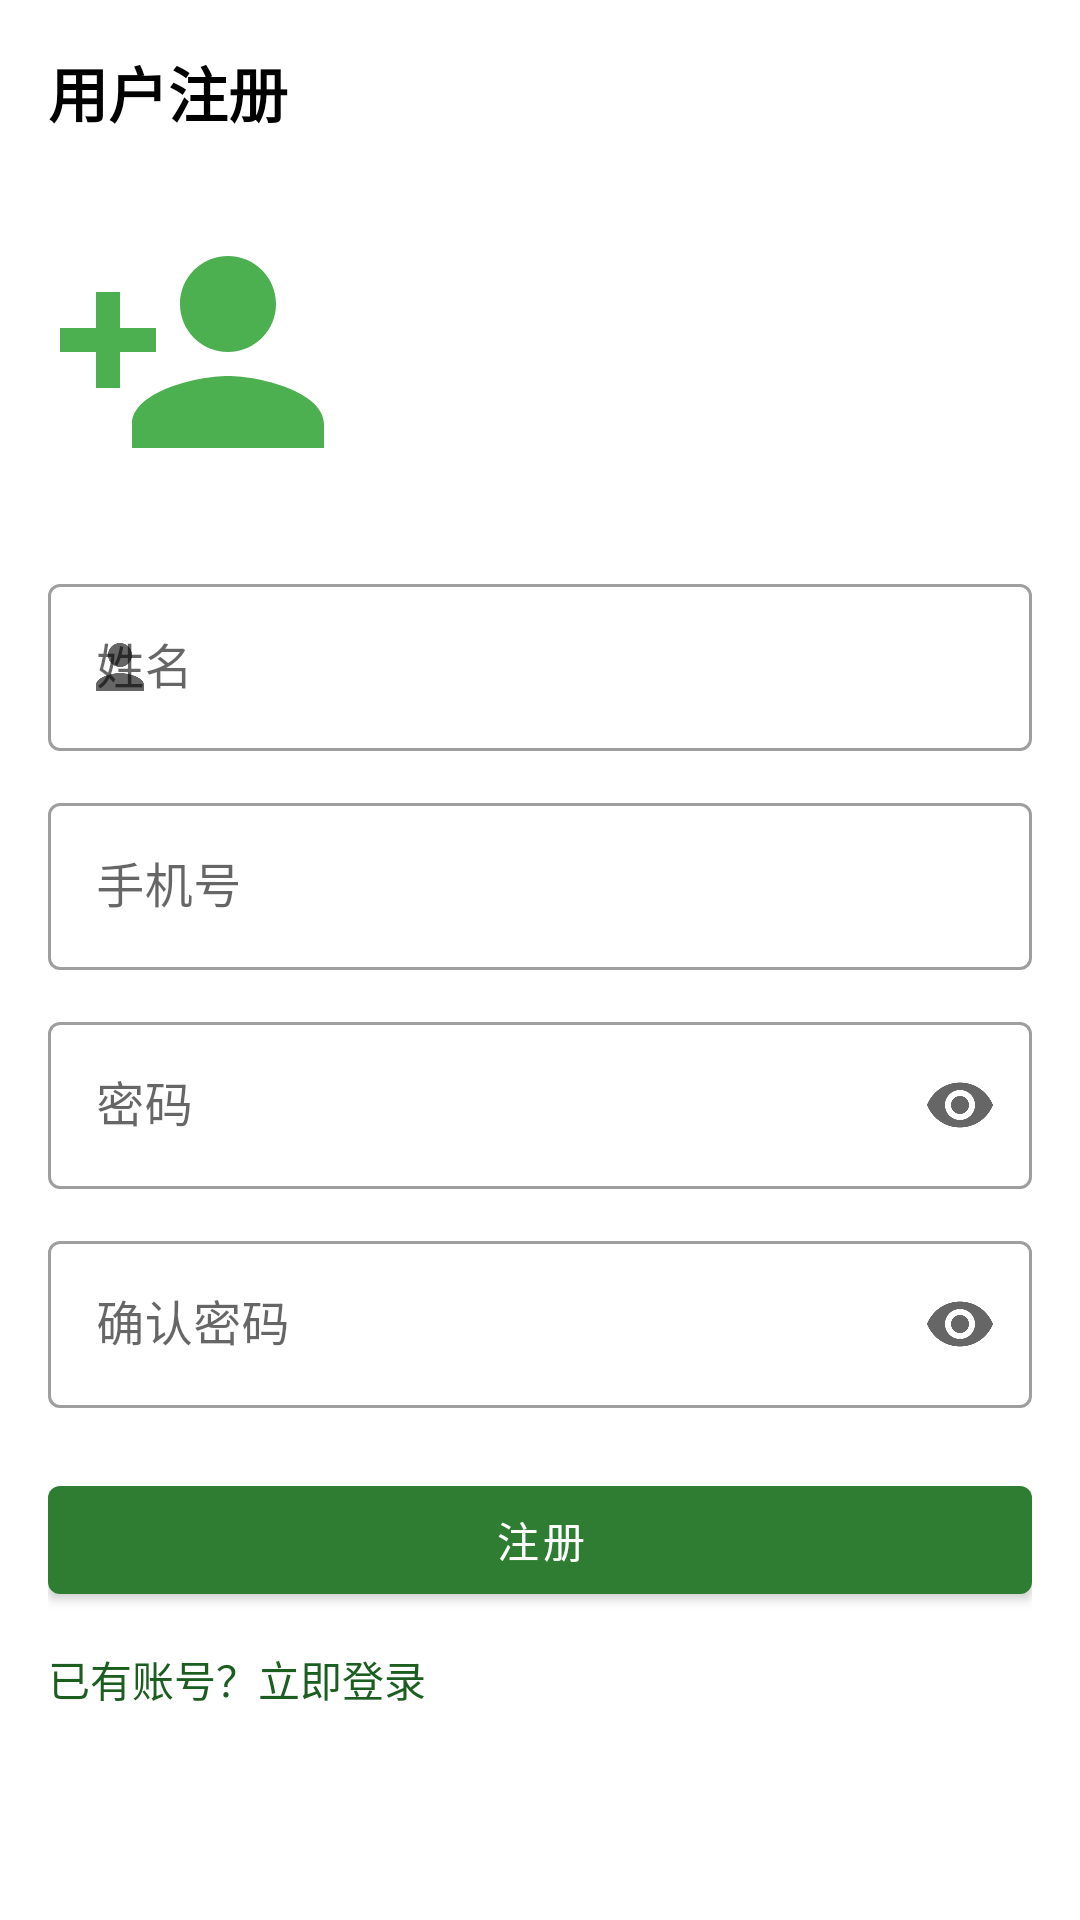

Android layout source for this screen:
<!-- AndroidManifest.xml: application theme Theme.Modelfarm -->
<!-- res/layout/activity_register.xml -->
<?xml version="1.0" encoding="utf-8"?>
<ScrollView xmlns:android="http://schemas.android.com/apk/res/android"
    xmlns:app="http://schemas.android.com/apk/res-auto"
    android:fitsSystemWindows="true"
    android:background="@color/white"
    android:layout_width="match_parent"
    android:layout_height="match_parent">

    <LinearLayout
        android:layout_width="match_parent"
        android:layout_height="wrap_content"
        android:padding="16dp"
        android:orientation="vertical">

        <TextView
            android:id="@+id/tvTitle"
            android:layout_width="match_parent"
            android:layout_height="wrap_content"
            android:text="用户注册"
            android:textSize="20sp"
            android:textStyle="bold"
            android:textColor="@color/black" />

        <ImageView
            android:id="@+id/ivAvatar"
            android:layout_width="96dp"
            android:layout_height="96dp"
            android:layout_marginTop="24dp"
            android:src="@drawable/ic_person_add_green" />

        
        <com.google.android.material.textfield.TextInputLayout
            android:id="@+id/tilName"
            style="@style/Widget.MaterialComponents.TextInputLayout.OutlinedBox"
            android:layout_width="match_parent"
            android:layout_height="wrap_content"
            android:layout_marginTop="24dp"
            app:startIconDrawable="@drawable/ic_person">

            <com.google.android.material.textfield.TextInputEditText
                android:id="@+id/etName"
                android:layout_width="match_parent"
                android:layout_height="wrap_content"
                android:hint="姓名" />
        </com.google.android.material.textfield.TextInputLayout>

        
        <com.google.android.material.textfield.TextInputLayout
            android:id="@+id/tilPhone"
            style="@style/Widget.MaterialComponents.TextInputLayout.OutlinedBox"
            android:layout_width="match_parent"
            android:layout_height="wrap_content"
            android:layout_marginTop="12dp"
            app:startIconDrawable="@drawable/ic_phone">

            <com.google.android.material.textfield.TextInputEditText
                android:id="@+id/etPhone"
                android:inputType="phone"
                android:layout_width="match_parent"
                android:layout_height="wrap_content"
                android:hint="手机号" />
        </com.google.android.material.textfield.TextInputLayout>

        
        <com.google.android.material.textfield.TextInputLayout
            android:id="@+id/tilPwd"
            style="@style/Widget.MaterialComponents.TextInputLayout.OutlinedBox"
            android:layout_width="match_parent"
            android:layout_height="wrap_content"
            android:layout_marginTop="12dp"
            app:startIconDrawable="@drawable/ic_lock"
            app:endIconMode="password_toggle">

            <com.google.android.material.textfield.TextInputEditText
                android:id="@+id/etPwd"
                android:inputType="textPassword"
                android:layout_width="match_parent"
                android:layout_height="wrap_content"
                android:hint="密码" />
        </com.google.android.material.textfield.TextInputLayout>

        
        <com.google.android.material.textfield.TextInputLayout
            android:id="@+id/tilPwd2"
            style="@style/Widget.MaterialComponents.TextInputLayout.OutlinedBox"
            android:layout_width="match_parent"
            android:layout_height="wrap_content"
            android:layout_marginTop="12dp"
            app:startIconDrawable="@drawable/ic_lock"
            app:endIconMode="password_toggle">

            <com.google.android.material.textfield.TextInputEditText
                android:id="@+id/etPwd2"
                android:inputType="textPassword"
                android:layout_width="match_parent"
                android:layout_height="wrap_content"
                android:hint="确认密码" />
        </com.google.android.material.textfield.TextInputLayout>

        <com.google.android.material.button.MaterialButton
            android:id="@+id/btnRegister"
            style="@style/Widget.MaterialComponents.Button"
            android:layout_width="match_parent"
            android:layout_height="48dp"
            android:layout_marginTop="20dp"
            android:text="注册"
            app:backgroundTint="@color/green_700" />

        <TextView
            android:id="@+id/tvToLogin"
            android:layout_width="wrap_content"
            android:layout_height="wrap_content"
            android:layout_marginTop="12dp"
            android:text="已有账号？立即登录"
            android:textColor="@color/green_800" />

    </LinearLayout>

</ScrollView>
<!-- resources referenced by this layout -->
<resources>
  <color name="black">#FF000000</color>
  <color name="green_700">#2E7D32</color>
  <color name="green_800">#1B5E20</color>
  <color name="white">#FFFFFFFF</color>
  <!-- drawable ic_person (drawable) -->
  <?xml version="1.0" encoding="utf-8"?>
  <vector xmlns:android="http://schemas.android.com/apk/res/android"
      android:width="24dp"
      android:height="24dp"
      android:viewportWidth="24"
      android:viewportHeight="24">
      <path
          android:fillColor="#4CAF50"
          android:pathData="M12,12C14.21,12 16,10.21 16,8C16,5.79 14.21,4 12,4C9.79,4 8,5.79 8,8C8,10.21 9.79,12 12,12ZM12,14C9.33,14 4,15.34 4,18L4,20L20,20L20,18C20,15.34 14.67,14 12,14Z" />
  </vector>
  <!-- drawable ic_person_add_green (drawable) -->
  <?xml version="1.0" encoding="utf-8"?>
  <vector xmlns:android="http://schemas.android.com/apk/res/android"
      android:width="24dp"
      android:height="24dp"
      android:viewportWidth="24"
      android:viewportHeight="24">
      <path
          android:fillColor="#4CAF50"
          android:pathData="M15,12C17.21,12 19,10.21 19,8C19,5.79 17.21,4 15,4C12.79,4 11,5.79 11,8C11,10.21 12.79,12 15,12ZM6,10L6,7L4,7L4,10L1,10L1,12L4,12L4,15L6,15L6,12L9,12L9,10L6,10ZM15,14C12.33,14 7,15.34 7,18L7,20L23,20L23,18C23,15.34 17.67,14 15,14Z" />
  </vector>
  <style name="Theme.Modelfarm" parent="Theme.MaterialComponents.Light.NoActionBar" />
</resources>
